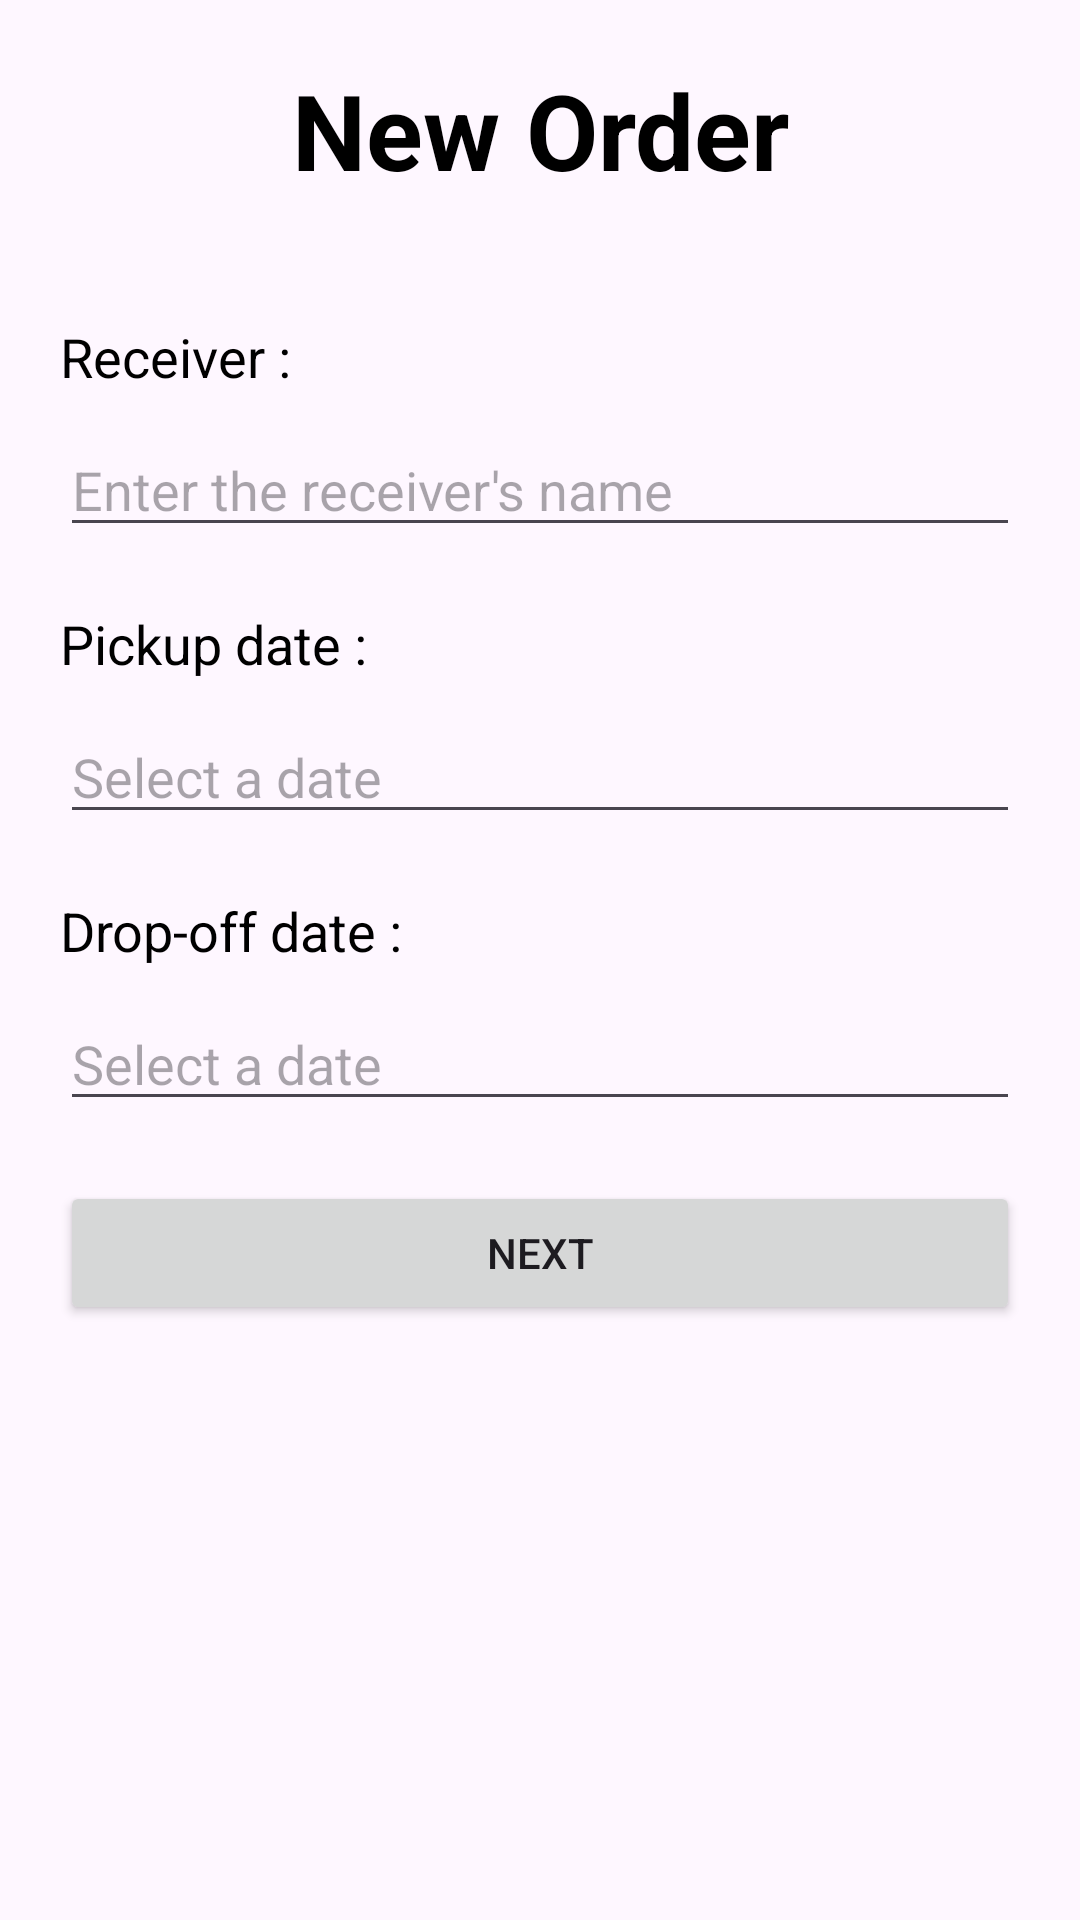

Reconstruct the res/layout file that produces this screen, plus the resources it refers to.
<!-- AndroidManifest.xml: application theme Theme.PrivateSharingApp -->
<!-- res/layout/fragment_new_order1.xml -->
<?xml version="1.0" encoding="utf-8"?>
<FrameLayout xmlns:android="http://schemas.android.com/apk/res/android"
    xmlns:tools="http://schemas.android.com/tools"
    android:layout_width="match_parent"
    android:layout_height="match_parent"
    xmlns:app="http://schemas.android.com/apk/res-auto"
    tools:context=".NewOrder1Fragment">
    <LinearLayout
        android:layout_width="match_parent"
        android:layout_height="match_parent"
        android:orientation="vertical"
        android:padding="20dp"
        app:layout_constraintBottom_toBottomOf="parent"
        app:layout_constraintEnd_toEndOf="parent"
        app:layout_constraintStart_toStartOf="parent"
        app:layout_constraintTop_toTopOf="parent">
        <TextView
            android:id="@+id/textView4"
            android:layout_width="match_parent"
            android:layout_height="wrap_content"
            android:textStyle="bold"
            android:textSize="35dp"
            android:textAlignment="center"
            android:textColor="@color/black"
            android:layout_marginBottom="40dp"
            android:text="New Order" />

        <TextView
            android:id="@+id/textView5"
            android:layout_width="match_parent"
            android:layout_height="wrap_content"
            android:textColor="@color/black"
            android:textSize="18dp"
            android:layout_marginBottom="10dp"
            android:text="Receiver :" />
        <EditText
            android:id="@+id/editTextText4"
            android:layout_width="match_parent"
            android:layout_height="wrap_content"
            android:ems="10"
            android:inputType="text"
            android:layout_marginBottom="20dp"
            android:hint="Enter the receiver's name" />
        <TextView
            android:id="@+id/textView6"
            android:layout_width="match_parent"
            android:layout_height="wrap_content"
            android:textColor="@color/black"
            android:textSize="18dp"
            android:layout_marginBottom="10dp"
            android:text="Pickup date :" />
        <EditText
            android:id="@+id/editTextDate"
            android:hint="Select a date"
            android:layout_marginBottom="20dp"
            android:ems="10"
            android:layout_width="match_parent"
            android:layout_height="wrap_content" />
        <TextView
            android:id="@+id/textView7"
            android:layout_width="match_parent"
            android:layout_height="wrap_content"
            android:textColor="@color/black"
            android:textSize="18dp"
            android:layout_marginBottom="10dp"
            android:text="Drop-off date :" />
        <EditText
            android:id="@+id/editTextTime"
            android:hint="Select a date"
            android:layout_marginBottom="20dp"
            android:ems="10"
            android:layout_width="match_parent"
            android:layout_height="wrap_content" />
        <Button
            android:id="@+id/button4"
            android:layout_width="match_parent"
            android:layout_height="wrap_content"
            android:text="Next" />
    </LinearLayout>
</FrameLayout>
<!-- resources referenced by this layout -->
<resources>
  <style name="Theme.PrivateSharingApp" parent="Base.Theme.PrivateSharingApp" />
  <style name="Base.Theme.PrivateSharingApp" parent="Theme.Material3.DayNight.NoActionBar">
          
          
      </style>
  <!-- not gathered from this repository: default colours our renderer supplied (Android Studio template values) -->
  <color name="black">#FF000000</color>
</resources>
